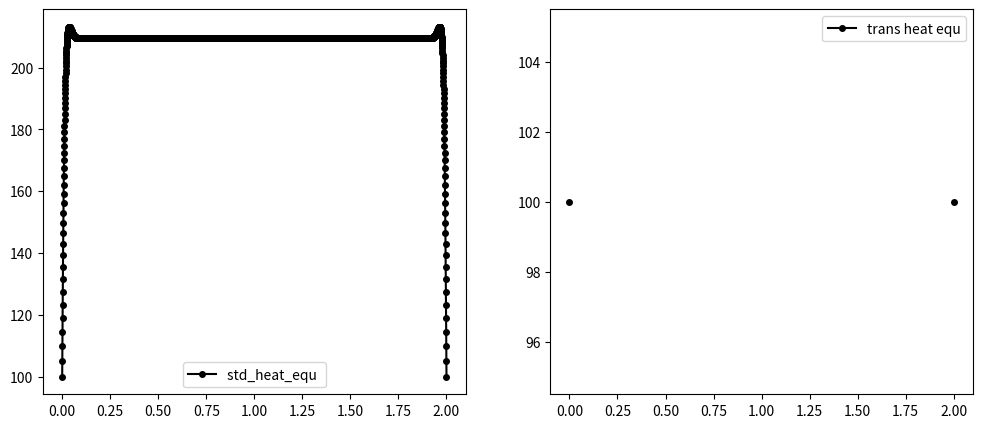

Here is the Python script that generated this plot:
import numpy as np
import matplotlib.pyplot as plt

import time,sys
# normal para
nx = 4000
L = 2;dx = L/(nx-1)

u = np.ones(nx)
u2 = np.zeros(nx)
un = np.zeros(nx)
un2 = np.zeros(nx)
# wave equ para
# nt = 2500000
# dt = .025
# c  = 1 

# initial condition
u2[int(.5/dx):int(1/dx + 1)] = 2
u[int(.5/dx):int(1/dx + 1)] = 2

# heat equ para for analytical
T   = np.ones(nx)
T_left  = 100
T_right = 100
T[0]  = T_left
T[nx-1] = T_right

Tana = lambda x : T_left + (T_right - T_left)*x/L + S/(2*k)*x*(L-x)  

def std_heat_equ(nx):

    S = 1e8;k = 150 ;rho = 2.33 ; Cp = 0.75 
    L = 2;dx = L/(nx-1)
    T_left  = 100
    T_right = 100

    T   = np.ones(nx)
    Tn  = np.ones(nx)
    T[0]  = T_left
    T[nx-1] = T_right

    niter = 2500
    for n in range(niter):
        Tn = T.copy()
        for i in range(nx-2):
            T[i+1] =(Tn[i] + Tn[i+2])/2 + (S/(k*2))*(dx**2)
    return T 

def tran_heat_equ(nx):
    S = 1e8;k = 150 ;rho = 2330 ; Cp = 750 
    L = 2;dx = L/(nx-1)

    dt = 200

    T_left  = 100
    T_right = 100

    T   = np.zeros(nx)
    T[0]  = T_left
    T[nx-1] = T_right

    niter = 2500
    snap = [T.copy()]
    for n in range(niter):
        Tn = T.copy()
        for i in range(nx-2):
            T[i+1] = Tn[i+1] + k*dt / (rho*Cp)/dx**2 * (Tn[i+2] - 2*Tn[i+1]+Tn[i]) + S*dt/(rho*Cp)
        snap.append(T.copy())

    return T

def wave_equ(u,un):
    for n in range(nt):
        un = u.copy()
        for i in range( nx):
            u[i] = un[i] - c * dt/dx * (un[i] - un[i-1])
    return u

    #for i in range(nx):

# ====== plot ======
fig ,(ax1 ,ax2) = plt.subplots(1,2,figsize = (12,5))

ax1.plot(np.linspace(0,2,nx),std_heat_equ(nx),'-k',marker = 'o',ms = 4 , label = "std_heat_equ ")
ax2.plot(np.linspace(0,2,nx),tran_heat_equ(nx),'-k',marker = 'o',ms = 4 , label = "trans heat equ")

ax1.legend()
ax2.legend()
plt.show()
